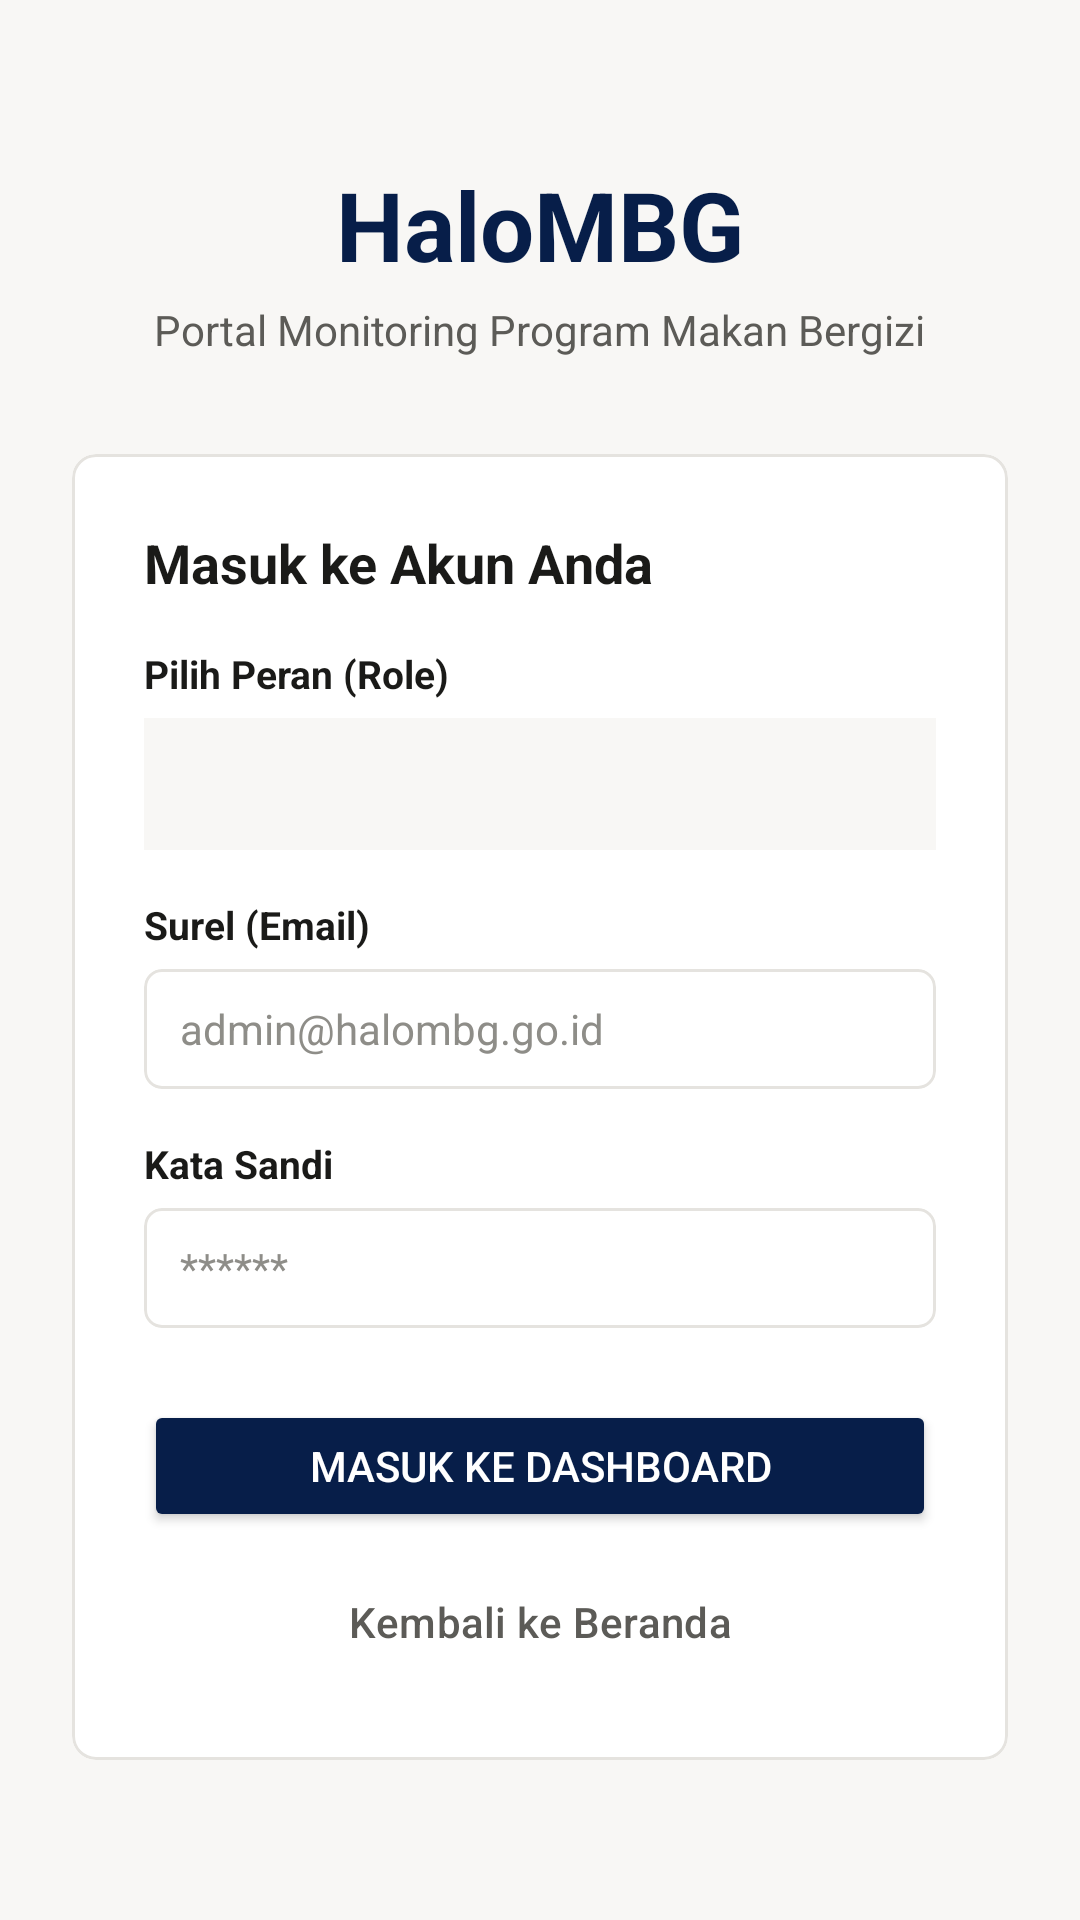

Layout XML and referenced resources for this Android screen:
<!-- AndroidManifest.xml: activity theme Theme.HaloMBG.NoActionBar -->
<!-- res/layout/activity_login.xml -->
<?xml version="1.0" encoding="utf-8"?>
<LinearLayout xmlns:android="http://schemas.android.com/apk/res/android"
    xmlns:app="http://schemas.android.com/apk/res-auto"
    android:layout_width="match_parent"
    android:layout_height="match_parent"
    android:background="@color/surface_2"
    android:gravity="center"
    android:orientation="vertical"
    android:padding="24dp">

    <TextView
        android:layout_width="wrap_content"
        android:layout_height="wrap_content"
        android:text="HaloMBG"
        android:textColor="@color/primary_navy"
        android:textSize="32sp"
        android:textStyle="bold" />

    <TextView
        android:layout_width="wrap_content"
        android:layout_height="wrap_content"
        android:layout_marginTop="4dp"
        android:text="Portal Monitoring Program Makan Bergizi"
        android:textColor="@color/text_secondary"
        android:textSize="14sp" />

    <com.google.android.material.card.MaterialCardView
        android:layout_width="match_parent"
        android:layout_height="wrap_content"
        android:layout_marginTop="32dp"
        app:cardCornerRadius="8dp"
        app:cardBackgroundColor="@color/surface_1"
        app:strokeColor="@color/border_default"
        app:strokeWidth="1dp"
        app:cardElevation="0dp">

        <LinearLayout
            android:layout_width="match_parent"
            android:layout_height="wrap_content"
            android:orientation="vertical"
            android:padding="24dp">

            <TextView
                android:layout_width="wrap_content"
                android:layout_height="wrap_content"
                android:text="Masuk ke Akun Anda"
                android:textColor="@color/text_primary"
                android:textSize="18sp"
                android:textStyle="bold" />

            
            <TextView
                android:layout_width="wrap_content"
                android:layout_height="wrap_content"
                android:layout_marginTop="16dp"
                android:text="Pilih Peran (Role)"
                android:textColor="@color/text_primary"
                android:textSize="13sp"
                android:textStyle="bold" />

            <Spinner
                android:id="@+id/spinnerRole"
                android:layout_width="match_parent"
                android:layout_height="44dp"
                android:layout_marginTop="6dp"
                android:background="@color/surface_2"
                android:spinnerMode="dropdown" />

            
            <TextView
                android:layout_width="wrap_content"
                android:layout_height="wrap_content"
                android:layout_marginTop="16dp"
                android:text="Surel (Email)"
                android:textColor="@color/text_primary"
                android:textSize="13sp"
                android:textStyle="bold" />

            <com.google.android.material.card.MaterialCardView
                android:layout_width="match_parent"
                android:layout_height="wrap_content"
                android:layout_marginTop="6dp"
                app:cardCornerRadius="6dp"
                app:cardBackgroundColor="@color/surface_1"
                app:strokeColor="@color/border_default"
                app:strokeWidth="1dp"
                app:cardElevation="0dp">

                <EditText
                    android:id="@+id/etEmail"
                    android:layout_width="match_parent"
                    android:layout_height="40dp"
                    android:background="@null"
                    android:paddingHorizontal="12dp"
                    android:hint="admin@halombg.go.id"
                    android:inputType="textEmailAddress"
                    android:textColor="@color/text_primary"
                    android:textColorHint="@color/text_tertiary"
                    android:textSize="14sp"
                    android:importantForAutofill="no" />
            </com.google.android.material.card.MaterialCardView>

            
            <TextView
                android:layout_width="wrap_content"
                android:layout_height="wrap_content"
                android:layout_marginTop="16dp"
                android:text="Kata Sandi"
                android:textColor="@color/text_primary"
                android:textSize="13sp"
                android:textStyle="bold" />

            <com.google.android.material.card.MaterialCardView
                android:layout_width="match_parent"
                android:layout_height="wrap_content"
                android:layout_marginTop="6dp"
                app:cardCornerRadius="6dp"
                app:cardBackgroundColor="@color/surface_1"
                app:strokeColor="@color/border_default"
                app:strokeWidth="1dp"
                app:cardElevation="0dp">

                <EditText
                    android:id="@+id/etPassword"
                    android:layout_width="match_parent"
                    android:layout_height="40dp"
                    android:background="@null"
                    android:paddingHorizontal="12dp"
                    android:hint="******"
                    android:inputType="textPassword"
                    android:textColor="@color/text_primary"
                    android:textColorHint="@color/text_tertiary"
                    android:textSize="14sp"
                    android:importantForAutofill="no" />
            </com.google.android.material.card.MaterialCardView>

            
            <Button
                android:id="@+id/btnLogin"
                android:layout_width="match_parent"
                android:layout_height="44dp"
                android:layout_marginTop="24dp"
                android:backgroundTint="@color/primary_navy"
                android:text="Masuk ke Dashboard"
                android:textColor="@color/surface_1"
                app:cornerRadius="6dp" />
            
            <Button
                android:id="@+id/btnCancel"
                android:layout_width="match_parent"
                android:layout_height="44dp"
                android:layout_marginTop="8dp"
                style="@style/Widget.Material3.Button.TextButton"
                android:textColor="@color/text_secondary"
                android:text="Kembali ke Beranda" />

        </LinearLayout>
    </com.google.android.material.card.MaterialCardView>

</LinearLayout>
<!-- resources referenced by this layout -->
<resources>
  <color name="border_default">#E5E3DF</color>
  <color name="primary_navy">#071E49</color>
  <color name="surface_1">#FFFFFF</color>
  <color name="surface_2">#F8F7F5</color>
  <color name="text_primary">#1A1A18</color>
  <color name="text_secondary">#5C5B57</color>
  <color name="text_tertiary">#8E8D88</color>
  <style name="Theme.HaloMBG.NoActionBar" parent="Theme.HaloMBG">
          <item name="windowActionBar">false</item>
          <item name="windowNoTitle">true</item>
      </style>
  <style name="Theme.HaloMBG" parent="Theme.Material3.Light">
          
          <item name="colorPrimary">@color/primary_navy</item>
          <item name="colorOnPrimary">@color/text_inverse</item>
          <item name="colorPrimaryContainer">@color/accent_pastel_blue</item>
          <item name="colorOnPrimaryContainer">@color/primary_navy</item>
          
          
          <item name="colorSecondary">@color/secondary_green</item>
          <item name="colorOnSecondary">@color/primary_navy</item>
          
          
          <item name="android:windowBackground">@color/surface_2</item>
          <item name="colorSurface">@color/surface_1</item>
          <item name="colorOnSurface">@color/text_primary</item>
          <item name="colorSurfaceVariant">@color/surface_3</item>
          <item name="colorOnSurfaceVariant">@color/text_secondary</item>
      </style>
  <color name="text_inverse">#FFFFFF</color>
  <color name="accent_pastel_blue">#B5E0EA</color>
  <color name="secondary_green">#92D05D</color>
  <color name="surface_3">#F0EEEB</color>
</resources>
